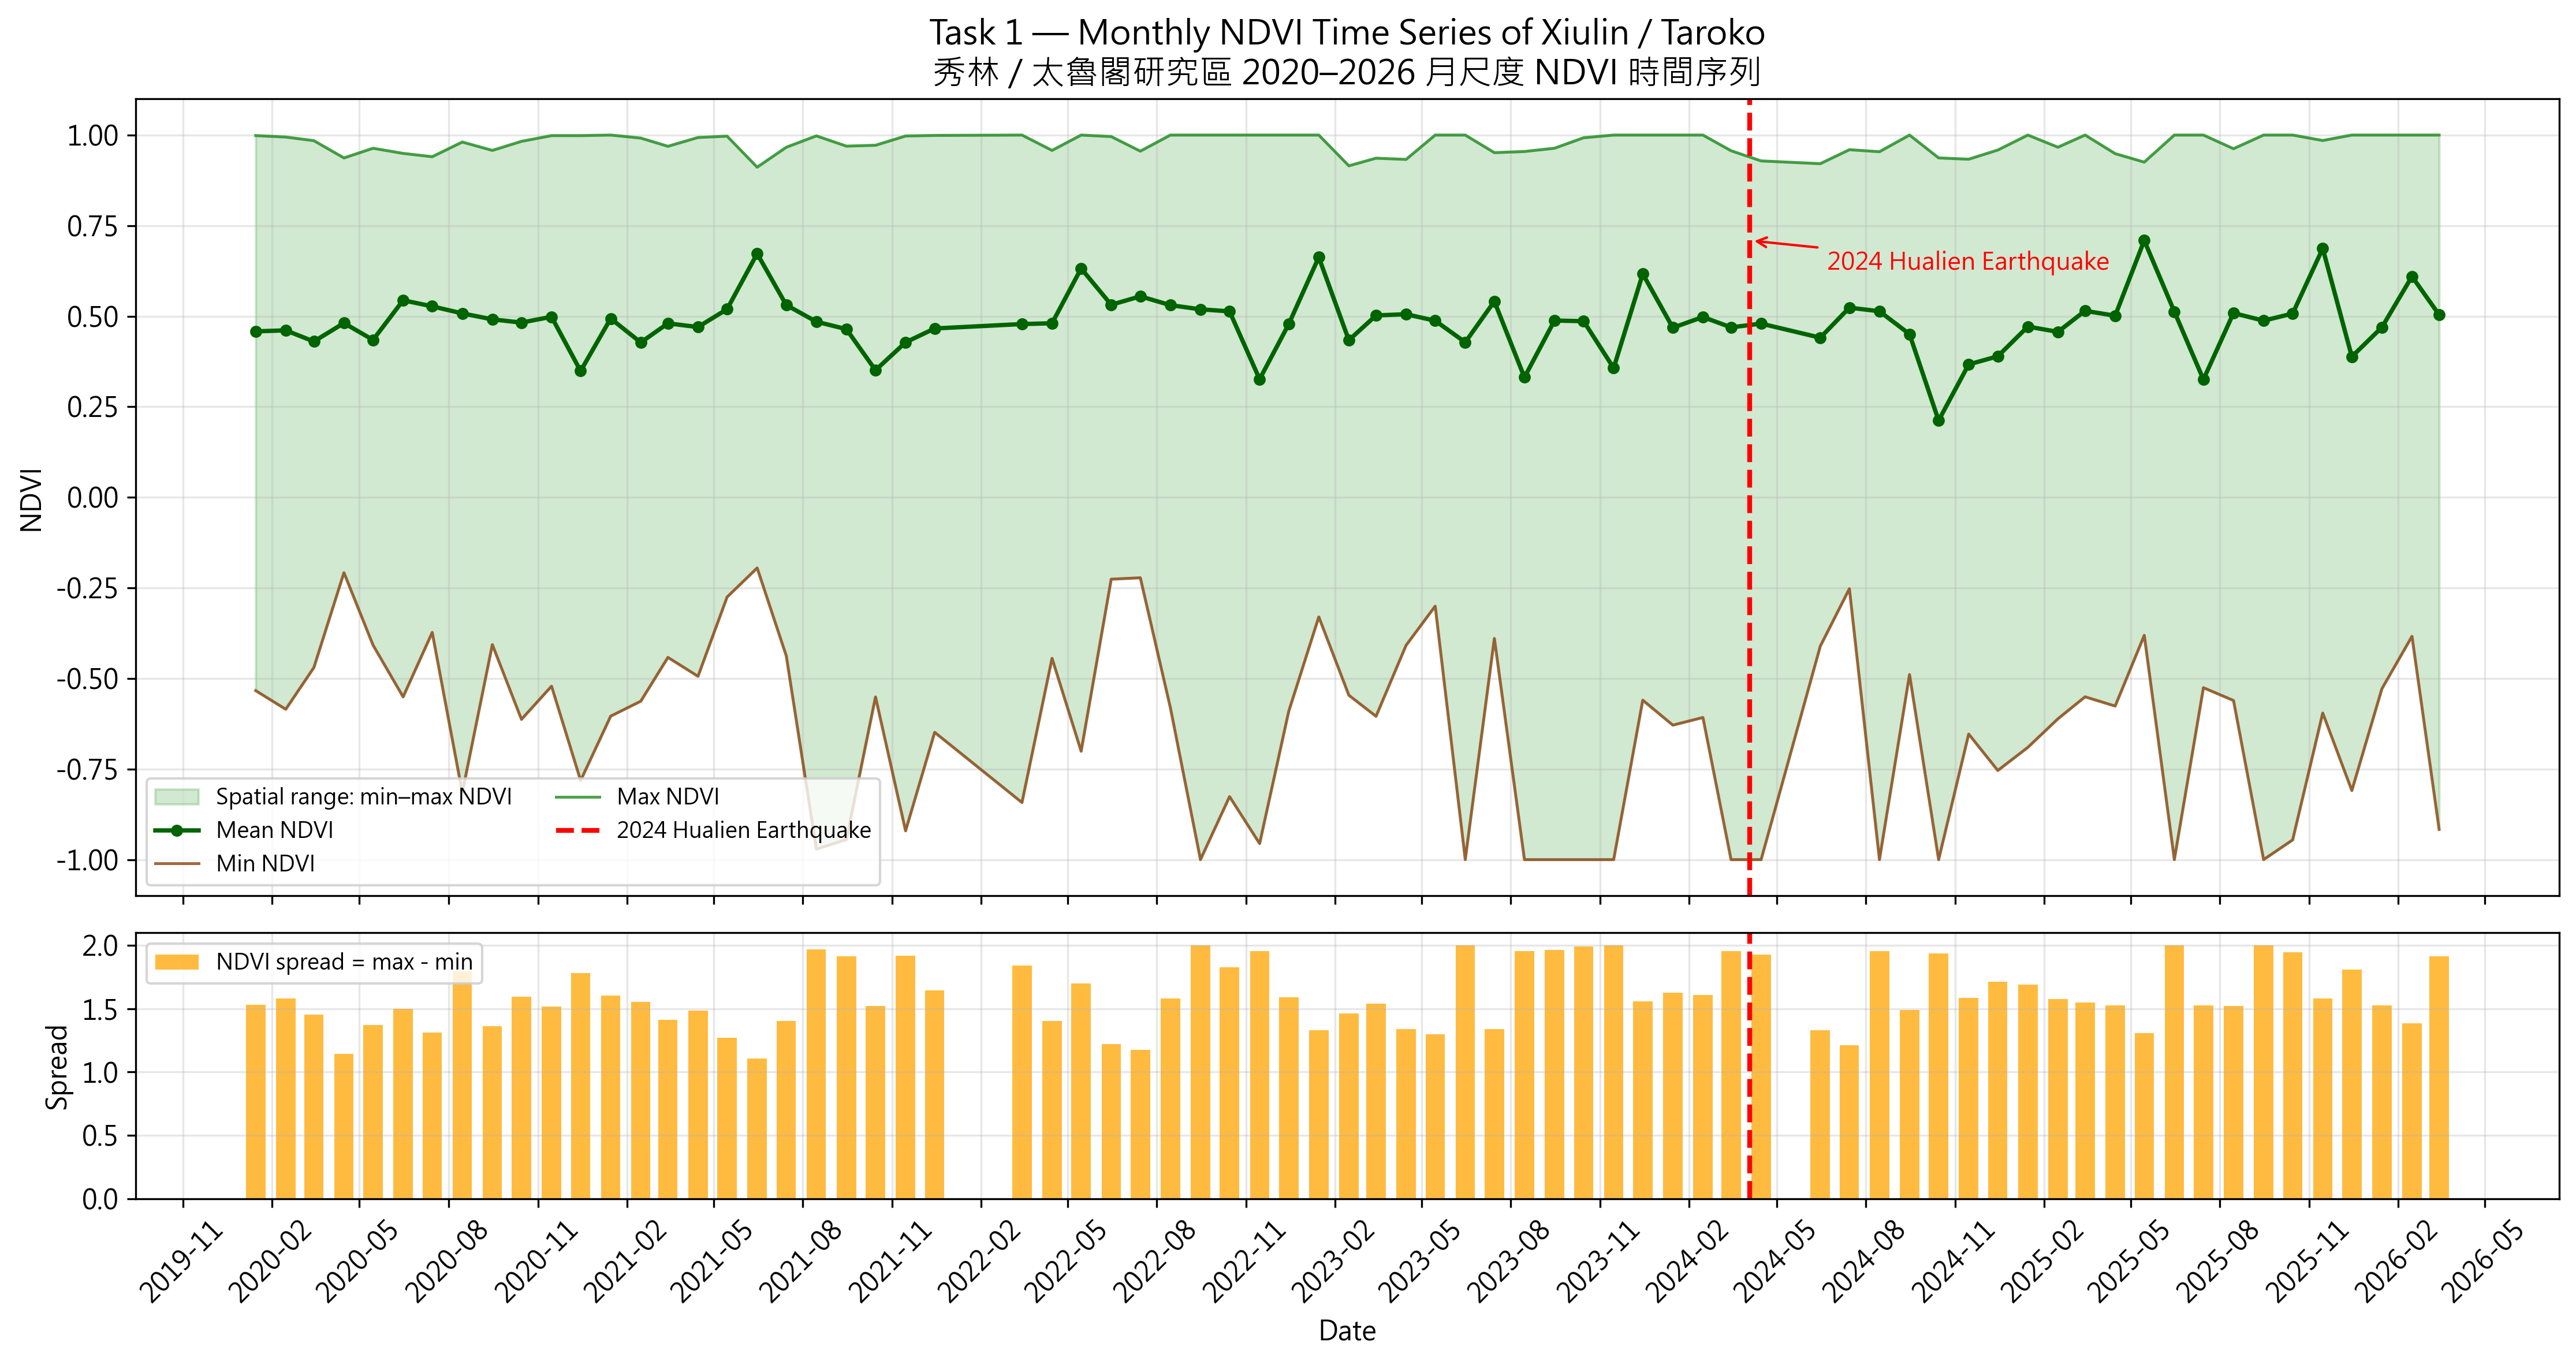

Data behind this chart, as committed beside it:
date, year, month, year_month, image_count, ndvi_mean, ndvi_min, ndvi_max, ndvi_spread
2020-01-15, 2020, 1, 2020-01, 8, 0.458, -0.5335, 0.9985, 1.532
2020-02-15, 2020, 2, 2020-02, 4, 0.4609, -0.585, 0.9945, 1.579
2020-03-15, 2020, 3, 2020-03, 5, 0.4302, -0.4698, 0.9845, 1.454
2020-04-15, 2020, 4, 2020-04, 2, 0.481, -0.208, 0.9368, 1.145
2020-05-15, 2020, 5, 2020-05, 4, 0.4345, -0.4079, 0.9635, 1.371
2020-06-15, 2020, 6, 2020-06, 5, 0.5438, -0.5507, 0.9494, 1.5
2020-07-15, 2020, 7, 2020-07, 5, 0.5272, -0.3729, 0.9402, 1.313
2020-08-15, 2020, 8, 2020-08, 4, 0.5077, -0.8151, 0.9807, 1.796
2020-09-15, 2020, 9, 2020-09, 5, 0.4912, -0.4067, 0.9576, 1.364
2020-10-15, 2020, 10, 2020-10, 3, 0.4823, -0.6128, 0.9827, 1.595
2020-11-15, 2020, 11, 2020-11, 5, 0.4984, -0.5213, 0.9984, 1.52
2020-12-15, 2020, 12, 2020-12, 2, 0.3487, -0.7817, 0.9985, 1.78
2021-01-15, 2021, 1, 2021-01, 6, 0.4936, -0.6039, 1.0, 1.604
2021-02-15, 2021, 2, 2021-02, 6, 0.4275, -0.5627, 0.9916, 1.554
2021-03-15, 2021, 3, 2021-03, 6, 0.4802, -0.4418, 0.969, 1.411
2021-04-15, 2021, 4, 2021-04, 4, 0.47, -0.494, 0.9933, 1.487
2021-05-15, 2021, 5, 2021-05, 5, 0.5193, -0.2752, 0.9969, 1.272
2021-06-15, 2021, 6, 2021-06, 2, 0.6726, -0.195, 0.9113, 1.106
2021-07-15, 2021, 7, 2021-07, 6, 0.5309, -0.4375, 0.9663, 1.404
2021-08-15, 2021, 8, 2021-08, 3, 0.4848, -0.971, 0.9978, 1.969
2021-09-15, 2021, 9, 2021-09, 10, 0.4643, -0.9444, 0.9694, 1.914
2021-10-15, 2021, 10, 2021-10, 3, 0.3509, -0.5511, 0.9718, 1.523
2021-11-15, 2021, 11, 2021-11, 8, 0.4278, -0.9205, 0.9974, 1.918
2021-12-15, 2021, 12, 2021-12, 4, 0.4661, -0.6487, 0.999, 1.648
2022-01-15, 2022, 1, 2022-01, 0, , , , 
2022-02-15, 2022, 2, 2022-02, 0, , , , 
2022-03-15, 2022, 3, 2022-03, 4, 0.4783, -0.8424, 1.0, 1.842
2022-04-15, 2022, 4, 2022-04, 3, 0.4804, -0.4444, 0.9576, 1.402
2022-05-15, 2022, 5, 2022-05, 1, 0.6317, -0.7009, 1.0, 1.701
2022-06-15, 2022, 6, 2022-06, 2, 0.5315, -0.2259, 0.9958, 1.222
2022-07-15, 2022, 7, 2022-07, 7, 0.5548, -0.222, 0.9556, 1.178
2022-08-15, 2022, 8, 2022-08, 5, 0.5305, -0.5808, 1.0, 1.581
2022-09-15, 2022, 9, 2022-09, 5, 0.5189, -1.0, 1.0, 2.0
2022-10-15, 2022, 10, 2022-10, 4, 0.5133, -0.8261, 1.0, 1.826
2022-11-15, 2022, 11, 2022-11, 2, 0.326, -0.9557, 1.0, 1.956
2022-12-15, 2022, 12, 2022-12, 3, 0.478, -0.5908, 1.0, 1.591
2023-01-15, 2023, 1, 2023-01, 1, 0.6627, -0.33, 1.0, 1.33
2023-02-15, 2023, 2, 2023-02, 1, 0.4337, -0.5463, 0.9151, 1.461
2023-03-15, 2023, 3, 2023-03, 6, 0.5021, -0.6044, 0.9362, 1.541
2023-04-15, 2023, 4, 2023-04, 2, 0.5054, -0.4083, 0.9328, 1.341
2023-05-15, 2023, 5, 2023-05, 3, 0.4875, -0.3003, 1.0, 1.3
2023-06-15, 2023, 6, 2023-06, 3, 0.428, -1.0, 1.0, 2.0
2023-07-15, 2023, 7, 2023-07, 5, 0.541, -0.3896, 0.9515, 1.341
2023-08-15, 2023, 8, 2023-08, 3, 0.3312, -1.0, 0.9546, 1.955
2023-09-15, 2023, 9, 2023-09, 4, 0.4879, -1.0, 0.9637, 1.964
2023-10-15, 2023, 10, 2023-10, 2, 0.4863, -1.0, 0.9926, 1.993
2023-11-15, 2023, 11, 2023-11, 4, 0.3569, -1.0, 1.0, 2.0
2023-12-15, 2023, 12, 2023-12, 3, 0.6168, -0.5599, 1.0, 1.56
2024-01-15, 2024, 1, 2024-01, 4, 0.4682, -0.6287, 1.0, 1.629
2024-02-15, 2024, 2, 2024-02, 3, 0.4978, -0.6077, 1.0, 1.608
2024-03-15, 2024, 3, 2024-03, 5, 0.4691, -1.0, 0.9568, 1.957
2024-04-15, 2024, 4, 2024-04, 4, 0.4795, -1.0, 0.9286, 1.929
2024-05-15, 2024, 5, 2024-05, 0, , , , 
2024-06-15, 2024, 6, 2024-06, 2, 0.4407, -0.4109, 0.921, 1.332
2024-07-15, 2024, 7, 2024-07, 7, 0.5235, -0.2523, 0.9596, 1.212
2024-08-15, 2024, 8, 2024-08, 8, 0.5136, -1.0, 0.954, 1.954
2024-09-15, 2024, 9, 2024-09, 7, 0.4505, -0.4893, 1.0, 1.489
2024-10-15, 2024, 10, 2024-10, 1, 0.2121, -1.0, 0.9369, 1.937
2024-11-15, 2024, 11, 2024-11, 2, 0.3668, -0.6534, 0.9333, 1.587
2024-12-15, 2024, 12, 2024-12, 1, 0.3892, -0.7539, 0.9587, 1.713
... 15 more rows
